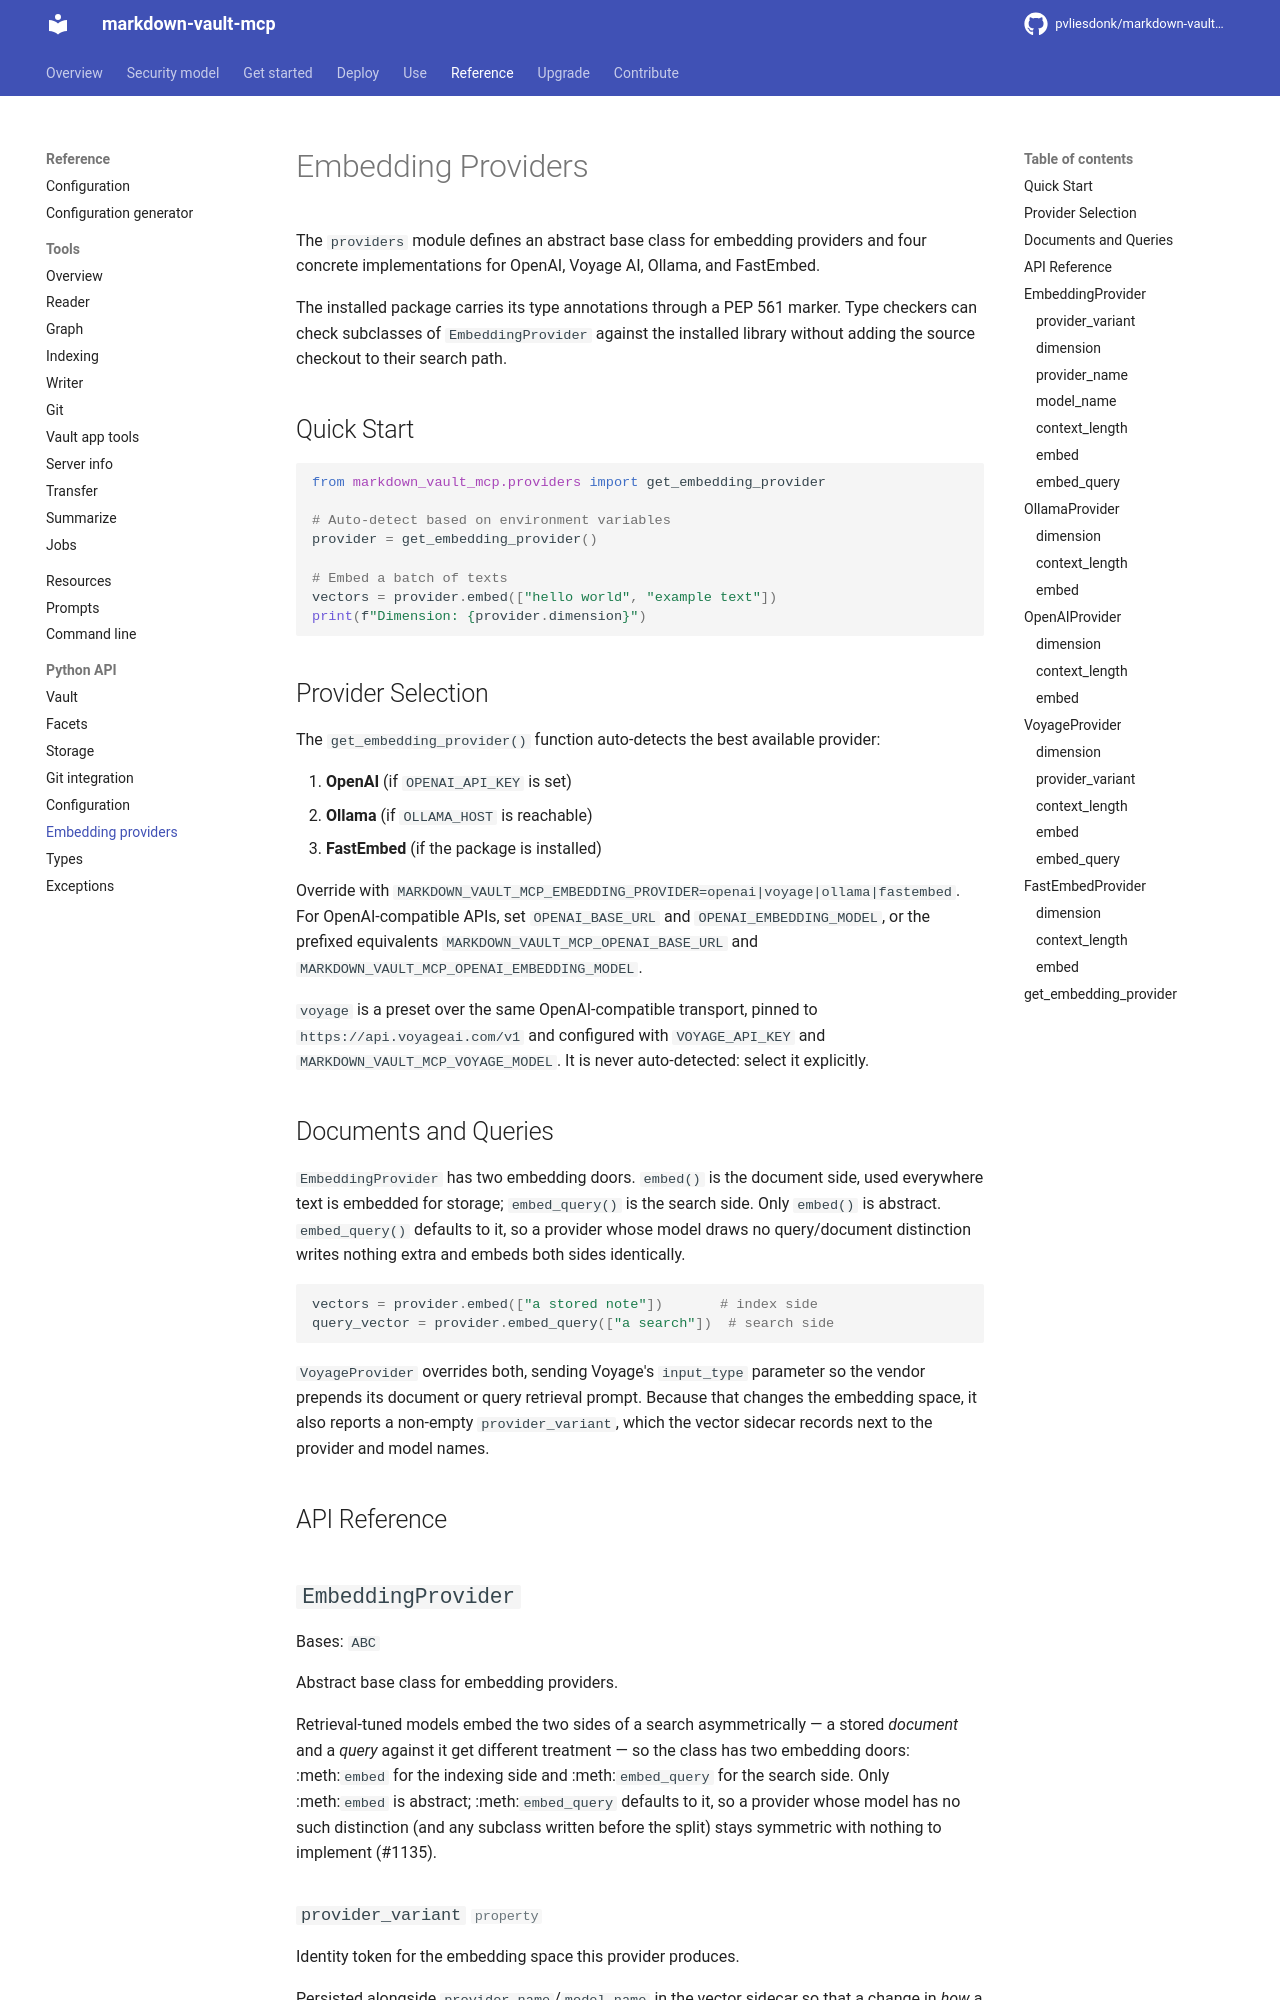

repository: pvliesdonk/markdown-vault-mcp · page: 7.0/reference/api/providers/index.html · generator: mkdocs

---
description: "The embedding providers the library supports, and how one is chosen."
kind: reference
---

# Embedding Providers

The `providers` module defines an abstract base class for embedding providers and four concrete implementations for OpenAI, Voyage AI, Ollama, and FastEmbed.
